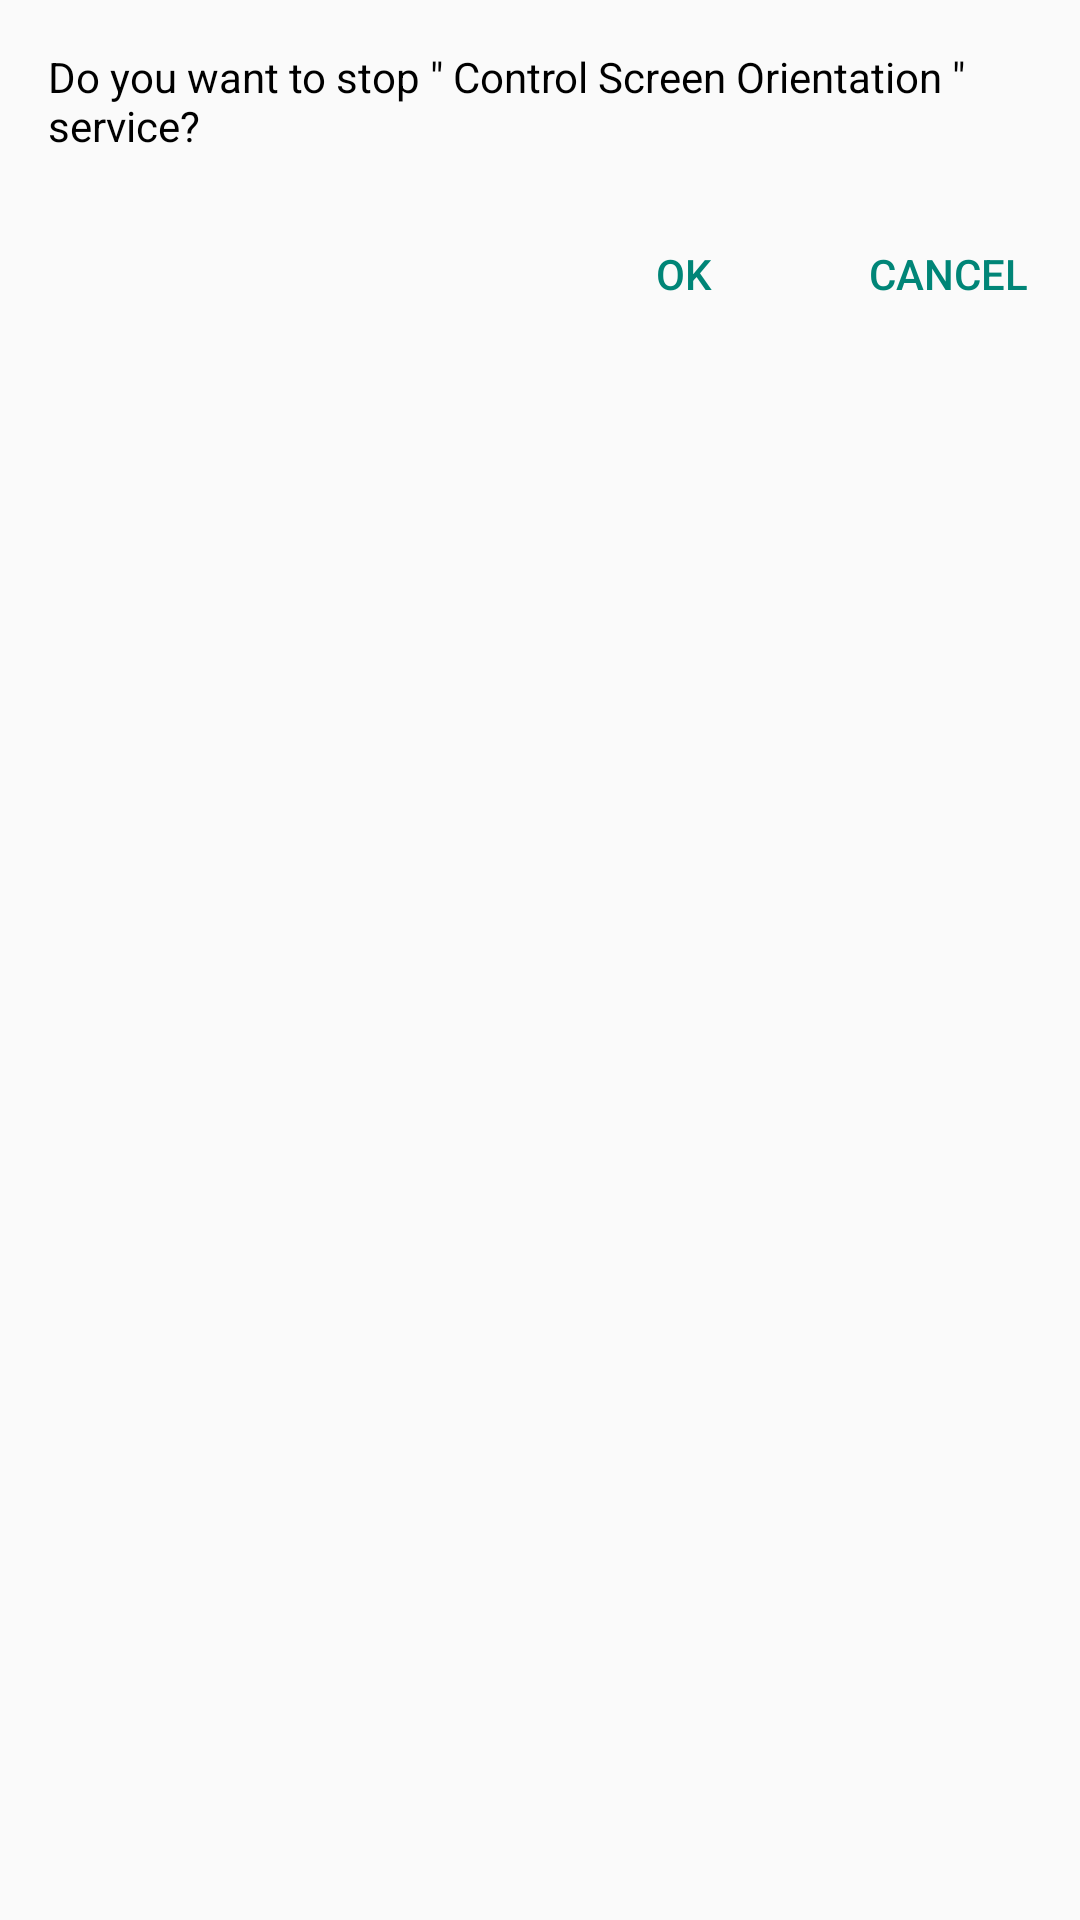

This screen was rendered from an Android layout file. Write that file and the resources it references.
<!-- AndroidManifest.xml: application theme myAppTheme -->
<!-- res/layout/activity_dialog_stop_service.xml -->
<?xml version="1.0" encoding="utf-8"?>
<LinearLayout android:orientation="vertical" android:layout_width="fill_parent" android:layout_height="fill_parent" android:minWidth="@dimen/dialog_mini_width"
  xmlns:android="http://schemas.android.com/apk/res/android">
    <TextView android:textColor="@color/txt_primary" android:id="@id/msg_txt" android:paddingLeft="16.0dip" android:paddingTop="16.0dip" android:paddingRight="16.0dip" android:paddingBottom="16.0dip" android:layout_width="fill_parent" android:layout_height="wrap_content" android:text="@string/do_you_want_stop_service" />
    <LinearLayout android:gravity="end" android:layout_width="fill_parent" android:layout_height="wrap_content">
        <Button android:layout_width="wrap_content" android:layout_height="wrap_content" android:text="@string/ok" android:onClick="on_ok" style="@style/Widget.AppCompat.Button.Borderless.Colored" />
        <Button android:layout_width="wrap_content" android:layout_height="wrap_content" android:text="@string/cancel" android:onClick="on_cancel" style="@style/Widget.AppCompat.Button.Borderless.Colored" />
    </LinearLayout>
</LinearLayout>
<!-- resources referenced by this layout -->
<resources>
  <color name="txt_primary">#ff000000</color>
  <dimen name="dialog_mini_width">320.0dip</dimen>
  <string name="cancel">Cancel</string>
  <string name="do_you_want_stop_service">Do you want to stop \" Control Screen Orientation \" service?</string>
  <string name="ok">OK</string>
  <color name="dialogBackgroundColor">#ffffffff</color>
  <style name="Base.Theme.AppCompat.Light" parent="@style/Base.V7.Theme.AppCompat.Light" />
  <style name="ThemeOverlay.AppCompat.Light" parent="@style/Base.ThemeOverlay.AppCompat.Light" />
  <color name="primary_material_dark">@color/material_grey_900</color>
  <color name="primary_dark_material_dark">@android:color/black</color>
  <color name="material_grey_900">#ff212121</color>
  <item type="dimen" name="abc_dialog_min_width_major">65.0%</item>
  <item type="dimen" name="abc_dialog_min_width_minor">95.00001%</item>
  <style name="Widget.AppCompat.TextView" parent="@style/Base.Widget.AppCompat.TextView" />
  <dimen name="abc_action_bar_default_height_material">56.0dip</dimen>
  <string name="abc_action_mode_done">Done</string>
  <style name="Widget.AppCompat.ActionMode" parent="@style/Base.Widget.AppCompat.ActionMode" />
  <style name="AlertDialog.AppCompat.Light" parent="@style/Base.AlertDialog.AppCompat.Light" />
  <style name="Widget.AppCompat.ButtonBar" parent="@style/Base.Widget.AppCompat.ButtonBar" />
  <style name="Widget.AppCompat.Button" parent="@style/Base.Widget.AppCompat.Button" />
  <style name="Widget.AppCompat.Button.Small" parent="@style/Base.Widget.AppCompat.Button.Small" />
  <color name="accent_material_light">@color/material_deep_teal_500</color>
  <color name="background_floating_material_light">@android:color/white</color>
  <color name="button_material_light">#ffd6d7d7</color>
  <color name="ripple_material_light">#1f000000</color>
  <color name="error_color_material_light">#ffff5722</color>
  <color name="primary_material_light">@color/material_grey_100</color>
  <color name="primary_dark_material_light">@color/material_grey_600</color>
  <dimen name="abc_dialog_corner_radius_material">2.0dip</dimen>
  <dimen name="abc_dialog_padding_material">24.0dip</dimen>
  <style name="ThemeOverlay.AppCompat.Dialog" parent="@style/Base.ThemeOverlay.AppCompat.Dialog" />
  <style name="Widget.AppCompat.EditText" parent="@style/Base.Widget.AppCompat.EditText" />
  <style name="Widget.AppCompat.ImageButton" parent="@style/Base.Widget.AppCompat.ImageButton" />
  <style name="Widget.AppCompat.ListMenuView" parent="@style/Base.Widget.AppCompat.ListMenuView" />
  <dimen name="abc_list_item_height_material">64.0dip</dimen>
  <dimen name="abc_list_item_height_large_material">80.0dip</dimen>
  <dimen name="abc_list_item_height_small_material">48.0dip</dimen>
  <item type="dimen" name="abc_list_item_padding_horizontal_material">@dimen/abc_action_bar_content_inset_material</item>
  <style name="Theme.AppCompat.CompactMenu" parent="@style/Base.Theme.AppCompat.CompactMenu" />
  <dimen name="abc_panel_menu_list_width">296.0dip</dimen>
  <style name="Widget.AppCompat.RatingBar" parent="@style/Base.Widget.AppCompat.RatingBar" />
  <style name="Widget.AppCompat.Light.SearchView" parent="@style/Widget.AppCompat.SearchView" />
  <style name="Widget.AppCompat.SeekBar" parent="@style/Base.Widget.AppCompat.SeekBar" />
  <style name="Widget.AppCompat.Spinner" parent="@style/Base.Widget.AppCompat.Spinner" />
  <style name="Widget.AppCompat.Toolbar" parent="@style/Base.Widget.AppCompat.Toolbar" />
  <color name="foreground_material_dark">@android:color/white</color>
  <color name="foreground_material_light">@android:color/black</color>
  <color name="background_material_light">@color/material_grey_50</color>
  <color name="highlighted_text_material_light">#66009688</color>
  <dimen name="abc_text_size_button_material">14.0sp</dimen>
  <item type="dimen" name="abc_disabled_alpha_material_light">0.26</item>
  <style name="TextAppearance.AppCompat" parent="@style/Base.TextAppearance.AppCompat" />
</resources>
